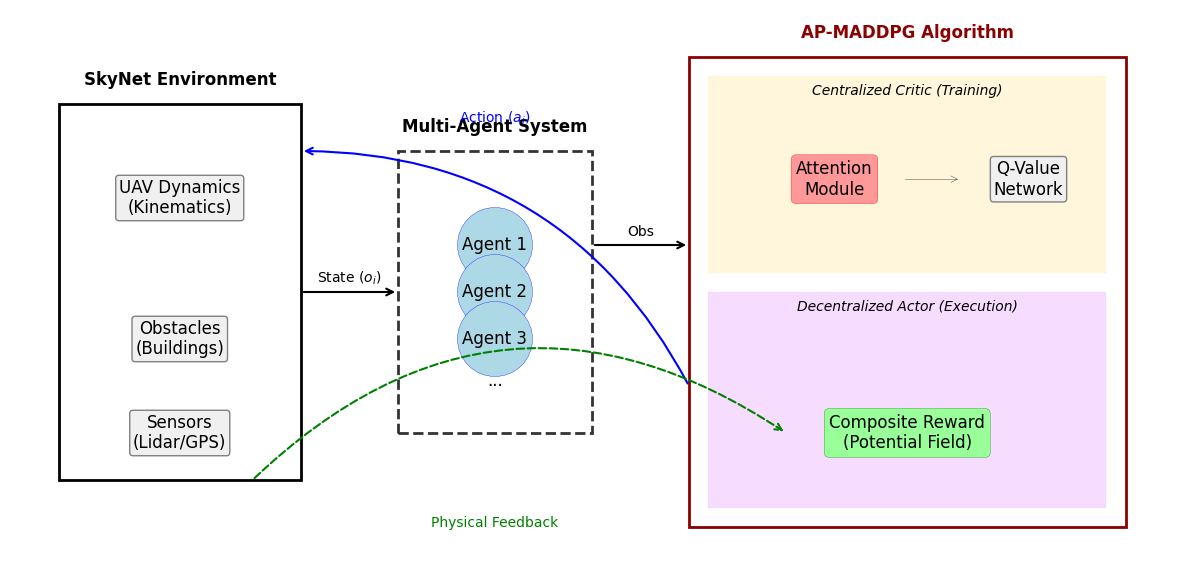
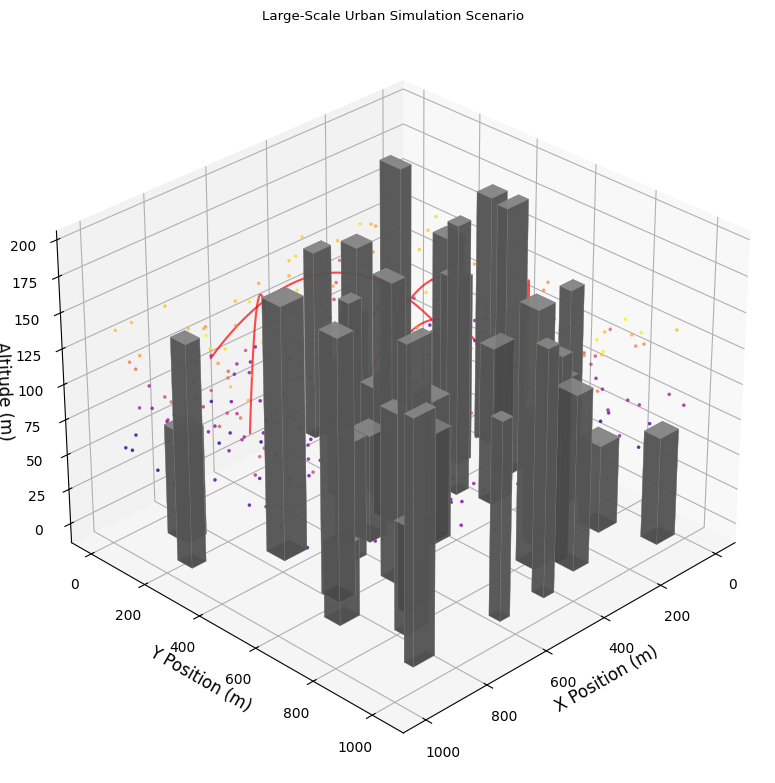
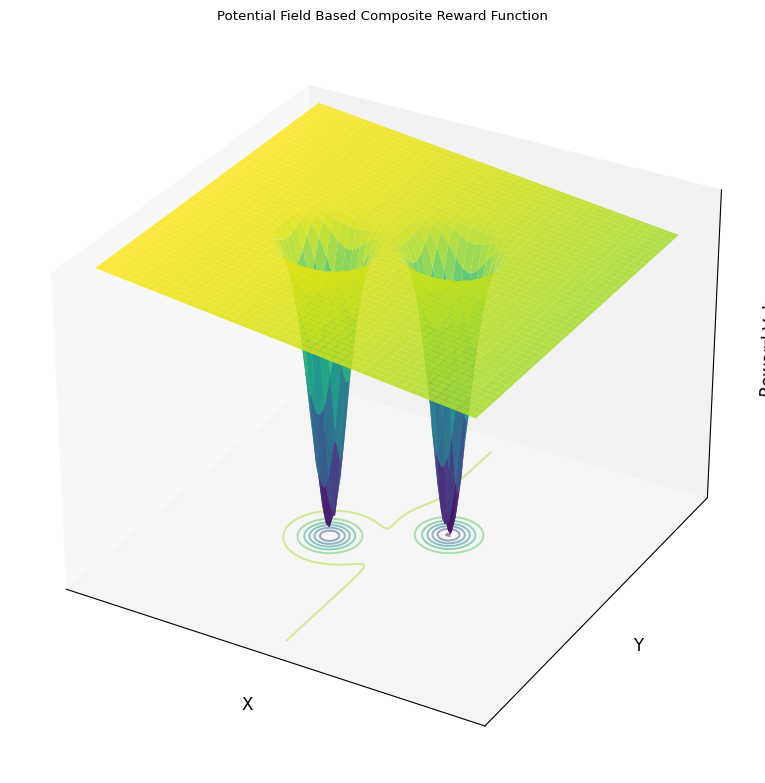
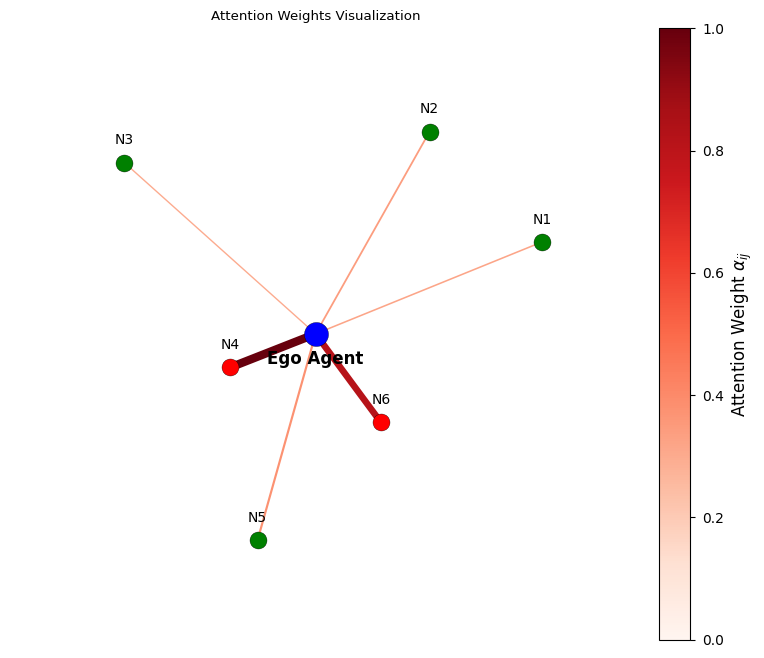
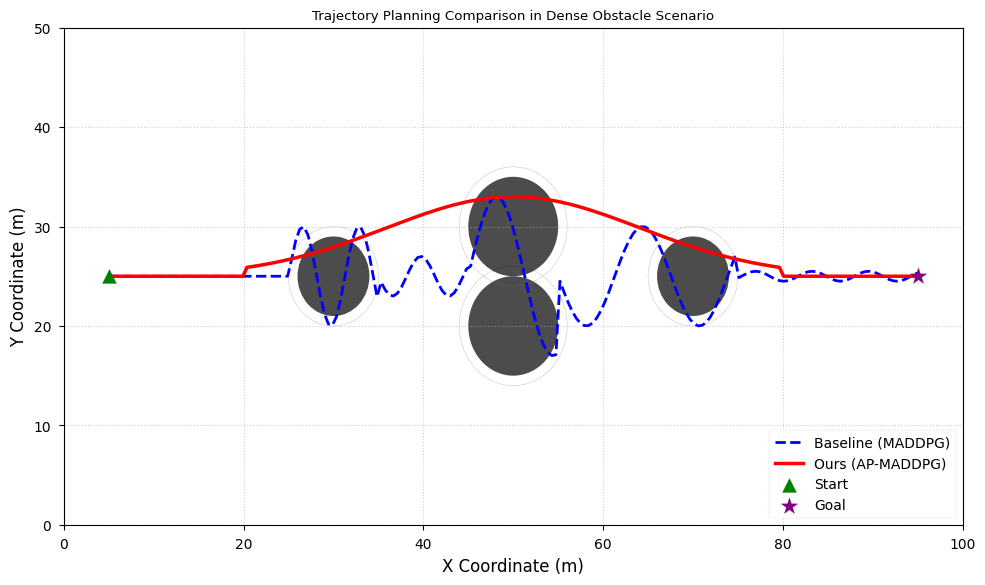

The script that saved these images, in order:
import matplotlib.pyplot as plt
import matplotlib.patches as patches
import numpy as np
from mpl_toolkits.mplot3d import Axes3D
import matplotlib.cm as cm

# Set style configuration for academic publication
try:
    plt.style.use('seaborn-v0_8-paper')
except:
    try:
        plt.style.use('seaborn-paper')
    except:
        pass # Fallback to default

plt.rcParams.update({
    "font.family": "serif",
    "font.serif": ["Times New Roman"],
    "axes.labelsize": 12,
    "font.size": 12,
    "legend.fontsize": 10,
    "xtick.labelsize": 10,
    "ytick.labelsize": 10,
    "figure.dpi": 300,
    "savefig.dpi": 300
})

def draw_fig1_architecture():
    """Figure 1: System Architecture Diagram"""
    fig, ax = plt.subplots(figsize=(12, 6))
    ax.set_xlim(0, 12)
    ax.set_ylim(0, 6)
    ax.axis('off')

    # Styles
    box_style = dict(boxstyle="round,pad=0.3", fc="white", ec="black", lw=1.5)
    inner_box_style = dict(boxstyle="round,pad=0.2", fc="#f0f0f0", ec="gray", lw=1)
    
    # 1. SkyNet Environment (Left)
    ax.add_patch(patches.Rectangle((0.5, 1), 2.5, 4, fill=False, edgecolor='black', lw=2))
    ax.text(1.75, 5.2, "SkyNet Environment", ha='center', fontsize=12, fontweight='bold')
    
    # Environment contents
    ax.text(1.75, 4, "UAV Dynamics\n(Kinematics)", ha='center', va='center', bbox=inner_box_style)
    ax.text(1.75, 2.5, "Obstacles\n(Buildings)", ha='center', va='center', bbox=inner_box_style)
    ax.text(1.75, 1.5, "Sensors\n(Lidar/GPS)", ha='center', va='center', bbox=inner_box_style)

    # 2. Agents (Middle)
    ax.add_patch(patches.Rectangle((4, 1.5), 2, 3, fill=False, edgecolor='#333333', lw=2, linestyle='--'))
    ax.text(5, 4.7, "Multi-Agent System", ha='center', fontsize=12, fontweight='bold')
    for i, y in enumerate([3.5, 3, 2.5]):
        ax.text(5, y, f"Agent {i+1}", ha='center', va='center', bbox=dict(boxstyle="circle,pad=0.3", fc="lightblue", ec="blue"))
    ax.text(5, 2, "...", ha='center')

    # 3. AP-MADDPG Algorithm (Right)
    ax.add_patch(patches.Rectangle((7, 0.5), 4.5, 5, fill=False, edgecolor='darkred', lw=2))
    ax.text(9.25, 5.7, "AP-MADDPG Algorithm", ha='center', fontsize=12, fontweight='bold', color='darkred')
    
    # CTDE Framework
    ax.add_patch(patches.Rectangle((7.2, 3.2), 4.1, 2.1, fill=True, color='#ffeebb', alpha=0.5))
    ax.text(9.25, 5.1, "Centralized Critic (Training)", ha='center', fontsize=10, fontstyle='italic')
    
    # Attention Module
    ax.text(8.5, 4.2, "Attention\nModule", ha='center', va='center', bbox=dict(boxstyle="round,pad=0.3", fc="#ff9999", ec="red"))
    ax.text(10.5, 4.2, "Q-Value\nNetwork", ha='center', va='center', bbox=inner_box_style)
    ax.annotate("", xy=(9.8, 4.2), xytext=(9.2, 4.2), arrowprops=dict(arrowstyle="->"))
    
    # Actor
    ax.add_patch(patches.Rectangle((7.2, 0.7), 4.1, 2.3, fill=True, color='#eebbff', alpha=0.5))
    ax.text(9.25, 2.8, "Decentralized Actor (Execution)", ha='center', fontsize=10, fontstyle='italic')
    
    # Reward Function
    ax.text(9.25, 1.5, "Composite Reward\n(Potential Field)", ha='center', va='center', bbox=dict(boxstyle="round,pad=0.3", fc="#99ff99", ec="green"))

    # Arrows (Data Flow)
    # State: Env -> Agents
    ax.annotate("", xy=(4, 3), xytext=(3, 3), arrowprops=dict(arrowstyle="->", lw=1.5))
    ax.text(3.5, 3.1, "State ($o_i$)", ha='center', fontsize=10)
    
    # State: Agents -> Algo
    ax.annotate("", xy=(7, 3.5), xytext=(6, 3.5), arrowprops=dict(arrowstyle="->", lw=1.5))
    ax.text(6.5, 3.6, "Obs", ha='center', fontsize=10)

    # Action: Algo -> Env (Loop back)
    ax.annotate("", xy=(3, 4.5), xytext=(7, 2), arrowprops=dict(arrowstyle="->", connectionstyle="arc3,rad=0.3", lw=1.5, color="blue"))
    ax.text(5, 4.8, "Action ($a_i$)", ha='center', color="blue", fontsize=10)
    
    # Reward: Env -> Algo
    ax.annotate("", xy=(8, 1.5), xytext=(2.5, 1), arrowprops=dict(arrowstyle="->", connectionstyle="arc3,rad=-0.4", lw=1.5, color="green", linestyle='--'))
    ax.text(5, 0.5, "Physical Feedback", ha='center', color="green", fontsize=10)

    plt.tight_layout()
    plt.savefig('fig1_architecture.png', bbox_inches='tight')
    print("Generated fig1_architecture.png")
    plt.close()

def draw_fig2_simulation_scenario():
    """Figure 2: Large-scale Urban Simulation Scenario"""
    fig = plt.figure(figsize=(10, 8))
    ax = fig.add_subplot(111, projection='3d')
    
    # Setup city ground
    map_size = 1000
    n_buildings = 40
    
    # Buildings (Random bars)
    np.random.seed(42)
    x = np.random.randint(0, map_size, n_buildings)
    y = np.random.randint(0, map_size, n_buildings)
    z = np.zeros(n_buildings)
    dx = np.random.randint(30, 80, n_buildings)
    dy = np.random.randint(30, 80, n_buildings)
    dz = np.random.randint(50, 200, n_buildings)
    
    ax.bar3d(x, y, z, dx, dy, dz, color='#aaaaaa', alpha=0.8, shade=True, edgecolor='gray')
    
    # UAVs (Scatter points)
    n_uavs = 500
    uav_x = np.random.randint(0, map_size, n_uavs)
    uav_y = np.random.randint(0, map_size, n_uavs)
    uav_z = np.random.randint(50, 150, n_uavs)
    
    # Color by height
    p = ax.scatter(uav_x, uav_y, uav_z, c=uav_z, cmap='plasma', s=5, alpha=0.8)
    
    # Trajectories (Curves)
    for i in range(5):
        t = np.linspace(0, 1, 100)
        start_pos = np.random.rand(3) * map_size
        start_pos[2] = 100
        end_pos = np.random.rand(3) * map_size
        end_pos[2] = 100
        
        # Simple bezier-like curve
        mid_pos = (start_pos + end_pos) / 2 + np.array([0, 0, 100]) # Arch up
        traj_x = (1-t)**2 * start_pos[0] + 2*(1-t)*t * mid_pos[0] + t**2 * end_pos[0]
        traj_y = (1-t)**2 * start_pos[1] + 2*(1-t)*t * mid_pos[1] + t**2 * end_pos[1]
        traj_z = (1-t)**2 * start_pos[2] + 2*(1-t)*t * mid_pos[2] + t**2 * end_pos[2]
        
        ax.plot(traj_x, traj_y, traj_z, color='red', linewidth=1.5, alpha=0.7)

    ax.set_xlabel('X Position (m)')
    ax.set_ylabel('Y Position (m)')
    ax.set_zlabel('Altitude (m)')
    ax.set_title('Large-Scale Urban Simulation Scenario')
    
    ax.view_init(elev=30, azim=45)
    plt.tight_layout()
    plt.savefig('fig2_simulation_scenario.png', bbox_inches='tight')
    print("Generated fig2_simulation_scenario.png")
    plt.close()

def draw_fig3_potential_field():
    """Figure 3: Artificial Potential Field Reward Surface"""
    fig = plt.figure(figsize=(10, 8))
    ax = fig.add_subplot(111, projection='3d')
    
    x = np.linspace(-10, 10, 100)
    y = np.linspace(-10, 10, 100)
    X, Y = np.meshgrid(x, y)
    
    # Goal Attraction (Slope)
    Z_goal = -0.1 * X  # Tilted plane
    
    # Obstacle Repulsion (Abyss/Peak - here we want penalties, so negative abyss)
    # Using Gaussian wells
    def obstacle_field(x0, y0, width=1.5, depth=15):
        r2 = (X - x0)**2 + (Y - y0)**2
        return -depth * np.exp(-r2 / width)

    Z_obs1 = obstacle_field(2, 2)
    Z_obs2 = obstacle_field(-3, -1)
    
    Z = Z_goal + Z_obs1 + Z_obs2
    
    # Plot surface
    surf = ax.plot_surface(X, Y, Z, cmap='viridis', edgecolor='none', alpha=0.9, antialiased=True)
    
    # Remove ticks for cleaner schematic look
    ax.set_xticks([])
    ax.set_yticks([])
    ax.set_zticks([])
    
    ax.set_xlabel('X')
    ax.set_ylabel('Y')
    ax.set_zlabel('Reward Value')
    ax.set_title('Potential Field Based Composite Reward Function')
    
    # Add wireframe projection to bottom
    ax.contour(X, Y, Z, zdir='z', offset=np.min(Z), cmap='viridis', alpha=0.5)
    ax.set_zlim(np.min(Z), np.max(Z))
    
    plt.tight_layout()
    plt.savefig('fig3_potential_field.png', bbox_inches='tight')
    print("Generated fig3_potential_field.png")
    plt.close()

def draw_fig4_attention_weights():
    """Figure 4: Attention Mechanism Visualization"""
    fig, ax = plt.subplots(figsize=(8, 8))
    
    # Ego agent
    ego_pos = np.array([0.5, 0.5])
    
    # Neighbors (2 close, 4 far)
    np.random.seed(10)
    angles = np.linspace(0, 2*np.pi, 6, endpoint=False) + np.random.rand(6)*0.5
    
    # Radii: 2 small (close), 4 large (far)
    radii = np.array([0.15, 0.18, 0.35, 0.38, 0.40, 0.42])
    np.random.shuffle(radii)
    
    neighbors = []
    weights = []
    
    for r, ang in zip(radii, angles):
        nx = ego_pos[0] + r * np.cos(ang)
        ny = ego_pos[1] + r * np.sin(ang)
        neighbors.append([nx, ny])
        
        # Fake attention weight: inverse to distance
        w = 1.0 / (r * 10) 
        weights.append(w)
    
    # Normalize weights for visualization
    weights = np.array(weights)
    weights_norm = (weights - weights.min()) / (weights.max() - weights.min())
    
    # Draw connections
    for i, (nx, ny) in enumerate(neighbors):
        w_val = weights_norm[i]
        
        # Color: Light Red (low weight) to Dark Red (high weight)
        # Using cmap
        color = cm.Reds(0.3 + 0.7 * w_val)
        linewidth = 1 + 5 * w_val
        
        ax.plot([ego_pos[0], nx], [ego_pos[1], ny], color=color, linewidth=linewidth, zorder=1)
        
        # Neighbor dots
        dot_color = 'red' if radii[i] < 0.25 else 'green'
        ax.scatter(nx, ny, color=dot_color, s=150, zorder=2, edgecolors='black')
        ax.text(nx, ny+0.03, f"N{i+1}", ha='center', fontsize=10)

    # Ego dot
    ax.scatter(ego_pos[0], ego_pos[1], color='blue', s=300, zorder=3, edgecolors='black', label='Ego Agent')
    ax.text(ego_pos[0], ego_pos[1]-0.05, "Ego Agent", ha='center', fontweight='bold')
    
    # Colorbar hack
    sm = plt.cm.ScalarMappable(cmap=cm.Reds, norm=plt.Normalize(vmin=0, vmax=1))
    sm.set_array([])
    cbar = plt.colorbar(sm, ax=ax, shrink=0.8)
    cbar.set_label('Attention Weight $\\alpha_{ij}$')
    
    ax.set_xlim(0, 1)
    ax.set_ylim(0, 1)
    ax.set_aspect('equal')
    ax.axis('off')
    ax.set_title('Attention Weights Visualization')
    
    plt.tight_layout()
    plt.savefig('fig4_attention_weights.png', bbox_inches='tight')
    print("Generated fig4_attention_weights.png")
    plt.close()

def draw_fig5_trajectory_comparison():
    """Figure 5: Trajectory Comparison (Baseline vs Ours)"""
    fig, ax = plt.subplots(figsize=(10, 6))
    
    # Setup Map
    ax.set_xlim(0, 100)
    ax.set_ylim(0, 50)
    
    # Obstacles
    obstacles = [
        (30, 25, 4),
        (50, 20, 5),
        (50, 30, 5),
        (70, 25, 4)
    ]
    
    for (ox, oy, r) in obstacles:
        circle = patches.Circle((ox, oy), r, facecolor='black', alpha=0.7)
        ax.add_patch(circle)
        # Safety boundary
        circle_safe = patches.Circle((ox, oy), r+1, fill=False, edgecolor='gray', linestyle='--')
        ax.add_patch(circle_safe)
    
    # Trajectories
    start = np.array([5, 25])
    goal = np.array([95, 25])
    
    # 1. Baseline (Blue, Dashed, Oscillating)
    x_base = np.linspace(5, 95, 200)
    # Create a path that goes near obstacles and oscillates
    y_base = 25 + 0 * x_base # Straight line initially
    
    # Manually crafting the "bad" path
    path_y = []
    for x in x_base:
        if x < 25:
            y = 25
        elif 25 <= x < 35:
            y = 25 + 5 * np.sin((x-25)) # Panic turn
        elif 35 <= x < 45:
            y = 25 - 2 * np.sin((x-35)) # Correction
        elif 45 <= x < 55:
            y = 25 + 8 * np.sin((x-45)*0.5) # Huge deviation for middle obstacles
        elif 55 <= x < 75:
            y = 25 - 5 * np.sin((x-55)*0.5)
        else:
            y = 25 + 0.5 * np.sin(x) # Wobble to goal
        path_y.append(y)
        
    ax.plot(x_base, path_y, color='blue', linestyle='--', linewidth=2, label='Baseline (MADDPG)')
    
    # 2. Ours (Red, Solid, Smooth)
    # Smooth Bezier-like curve anticipating obstacles
    # Keypoints: Start, Before Obs1, Between Obs2/3, After Obs4, Goal
    # But for simplicity, just a smooth sine wave that clears them effectively
    x_ours = np.linspace(5, 95, 200)
    y_ours = []
    for x in x_ours:
        # Pre-emptive smooth turn
        if x < 20:
            y = 25
        elif 20 <= x < 80:
            # Smooth arc over the obstacles
            # A gaussian bump + sine
            y = 25 + 8 * np.exp(-((x-50)**2)/(20**2)) 
        else:
            y = 25
        y_ours.append(y)
        
    ax.plot(x_ours, y_ours, color='red', linestyle='-', linewidth=2.5, label='Ours (AP-MADDPG)')
    
    # Start and Goal
    ax.scatter(*start, color='green', marker='^', s=100, label='Start', zorder=5)
    ax.scatter(*goal, color='purple', marker='*', s=150, label='Goal', zorder=5)
    
    ax.set_xlabel('X Coordinate (m)')
    ax.set_ylabel('Y Coordinate (m)')
    ax.set_title('Trajectory Planning Comparison in Dense Obstacle Scenario')
    ax.legend(loc='lower right')
    ax.grid(True, linestyle=':', alpha=0.6)
    
    plt.tight_layout()
    plt.savefig('fig5_trajectory_comparison.png', bbox_inches='tight')
    print("Generated fig5_trajectory_comparison.png")
    plt.close()

if __name__ == "__main__":
    print("Generating academic figures...")
    draw_fig1_architecture()
    draw_fig2_simulation_scenario()
    draw_fig3_potential_field()
    draw_fig4_attention_weights()
    draw_fig5_trajectory_comparison()
    print("All figures generated successfully.")
